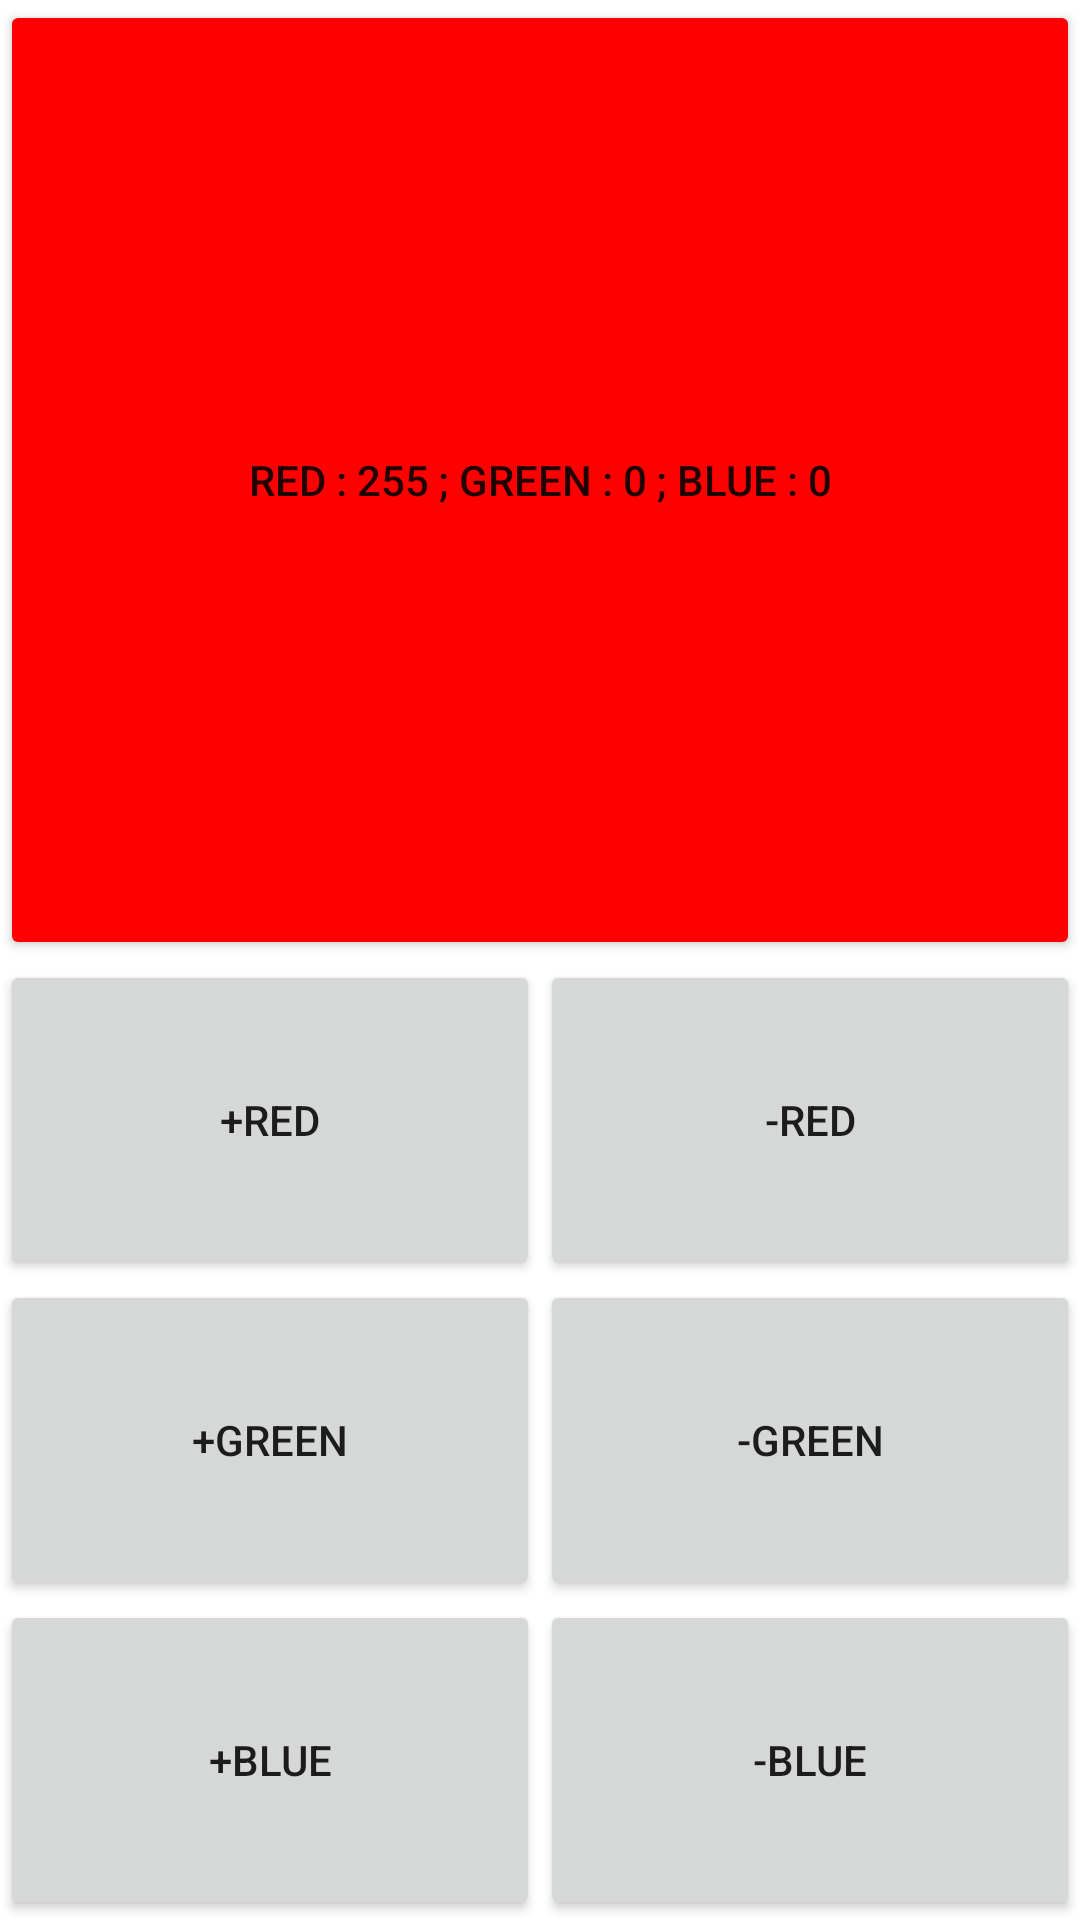

Android layout source for this screen:
<!-- AndroidManifest.xml: application theme Theme.LampeMagique -->
<!-- res/layout/activity_main.xml -->
<?xml version="1.0" encoding="utf-8"?>
<androidx.constraintlayout.widget.ConstraintLayout xmlns:android="http://schemas.android.com/apk/res/android"
    xmlns:app="http://schemas.android.com/apk/res-auto"
    xmlns:tools="http://schemas.android.com/tools"
    android:layout_width="match_parent"
    android:layout_height="match_parent"
    tools:context=".MainActivity">

    <Button
        android:id="@+id/grosbouton"
        android:layout_width="0dp"
        android:layout_height="0dp"
        android:backgroundTint="@color/red"
        android:text="@string/color"
        app:layout_constraintBottom_toTopOf="@+id/rougeplus"
        app:layout_constraintEnd_toEndOf="parent"
        app:layout_constraintStart_toStartOf="parent"
        app:layout_constraintTop_toTopOf="parent"
        app:layout_constraintVertical_weight="3" />

    <Button
        android:id="@+id/rougeplus"
        android:layout_width="0dp"
        android:layout_height="0dp"
        android:text="@string/redplus"
        app:layout_constraintBottom_toTopOf="@+id/vertplus"
        app:layout_constraintEnd_toStartOf="@+id/rougemoins"
        app:layout_constraintStart_toStartOf="parent"
        app:layout_constraintTop_toBottomOf="@+id/grosbouton"
        app:layout_constraintVertical_weight="1" />

    <Button
        android:id="@+id/rougemoins"
        android:layout_width="0dp"
        android:layout_height="0dp"
        android:text="@string/redmoins"
        app:layout_constraintBottom_toTopOf="@+id/vertmoins"
        app:layout_constraintEnd_toEndOf="parent"
        app:layout_constraintStart_toEndOf="@+id/rougeplus"
        app:layout_constraintTop_toBottomOf="@+id/grosbouton"
        app:layout_constraintVertical_weight="1" />

    <Button
        android:id="@+id/vertplus"
        android:layout_width="0dp"
        android:layout_height="0dp"
        android:text="@string/vertplus"
        app:layout_constraintBottom_toTopOf="@+id/bleuplus"
        app:layout_constraintEnd_toStartOf="@+id/vertmoins"
        app:layout_constraintStart_toStartOf="parent"
        app:layout_constraintTop_toBottomOf="@+id/rougeplus"
        app:layout_constraintVertical_weight="1" />

    <Button
        android:id="@+id/vertmoins"
        android:layout_width="0dp"
        android:layout_height="0dp"
        android:text="@string/vertmoins"
        app:layout_constraintBottom_toTopOf="@+id/bleumoins"
        app:layout_constraintEnd_toEndOf="parent"
        app:layout_constraintStart_toEndOf="@+id/vertplus"
        app:layout_constraintTop_toBottomOf="@+id/rougemoins"
        app:layout_constraintVertical_weight="1" />

    <Button
        android:id="@+id/bleuplus"
        android:layout_width="0dp"
        android:layout_height="0dp"
        android:text="@string/bleuplus"
        app:layout_constraintBottom_toBottomOf="parent"
        app:layout_constraintEnd_toStartOf="@+id/bleumoins"
        app:layout_constraintStart_toStartOf="parent"
        app:layout_constraintTop_toBottomOf="@+id/vertplus"
        app:layout_constraintVertical_weight="1" />

    <Button
        android:id="@+id/bleumoins"
        android:layout_width="0dp"
        android:layout_height="0dp"
        android:text="@string/bleumoins"
        app:layout_constraintBottom_toBottomOf="parent"
        app:layout_constraintEnd_toEndOf="parent"
        app:layout_constraintStart_toEndOf="@+id/bleuplus"
        app:layout_constraintTop_toBottomOf="@+id/vertmoins"
        app:layout_constraintVertical_weight="1" />

</androidx.constraintlayout.widget.ConstraintLayout>
<!-- resources referenced by this layout -->
<resources>
  <color name="red">#FFFF0000</color>
  <string name="bleumoins">-BLUE</string>
  <string name="bleuplus">+BLUE</string>
  <string name="color">RED : 255 ; GREEN : 0 ; BLUE : 0</string>
  <string name="redmoins">-RED</string>
  <string name="redplus">+RED</string>
  <string name="vertmoins">-GREEN</string>
  <string name="vertplus">+GREEN</string>
  <style name="Theme.LampeMagique" parent="Theme.MaterialComponents.DayNight.DarkActionBar">
          
          <item name="colorPrimary">@color/purple_500</item>
          <item name="colorPrimaryVariant">@color/purple_700</item>
          <item name="colorOnPrimary">@color/white</item>
          
          <item name="colorSecondary">@color/teal_200</item>
          <item name="colorSecondaryVariant">@color/teal_700</item>
          <item name="colorOnSecondary">@color/black</item>
          
          <item name="android:statusBarColor" tools:targetApi="l">?attr/colorPrimaryVariant</item>
          
      </style>
  <color name="purple_500">#FF6200EE</color>
  <color name="purple_700">#FF3700B3</color>
  <color name="white">#FFFFFFFF</color>
  <color name="teal_200">#FF03DAC5</color>
  <color name="teal_700">#FF018786</color>
  <color name="black">#000000</color>
</resources>
